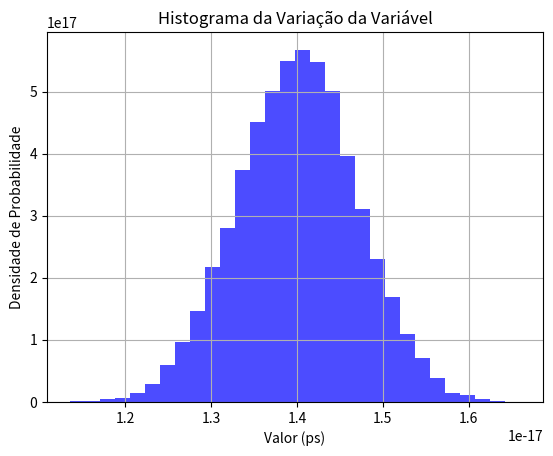

Write Python code to recreate this figure.
import numpy as np
import matplotlib.pyplot as plt

# Valor original da variável (em ps)
valor_original = 14e-18

# Variação permitida (+/- 5%)
variacao_percentual = 0.05

# Gerar 10000 amostras aleatórias com distribuição normal
desvio_padrao = valor_original * variacao_percentual
amostras = np.random.normal(loc=0, scale=desvio_padrao, size=10000)
vetor_original = np.full(10000, valor_original)
vetor_variado = vetor_original + amostras

# Plotar o histograma
plt.hist(vetor_variado, bins=30, density=True, alpha=0.7, color='blue')
plt.title('Histograma da Variação da Variável')
plt.xlabel('Valor (ps)')
plt.ylabel('Densidade de Probabilidade')
plt.grid(True)
plt.show()
